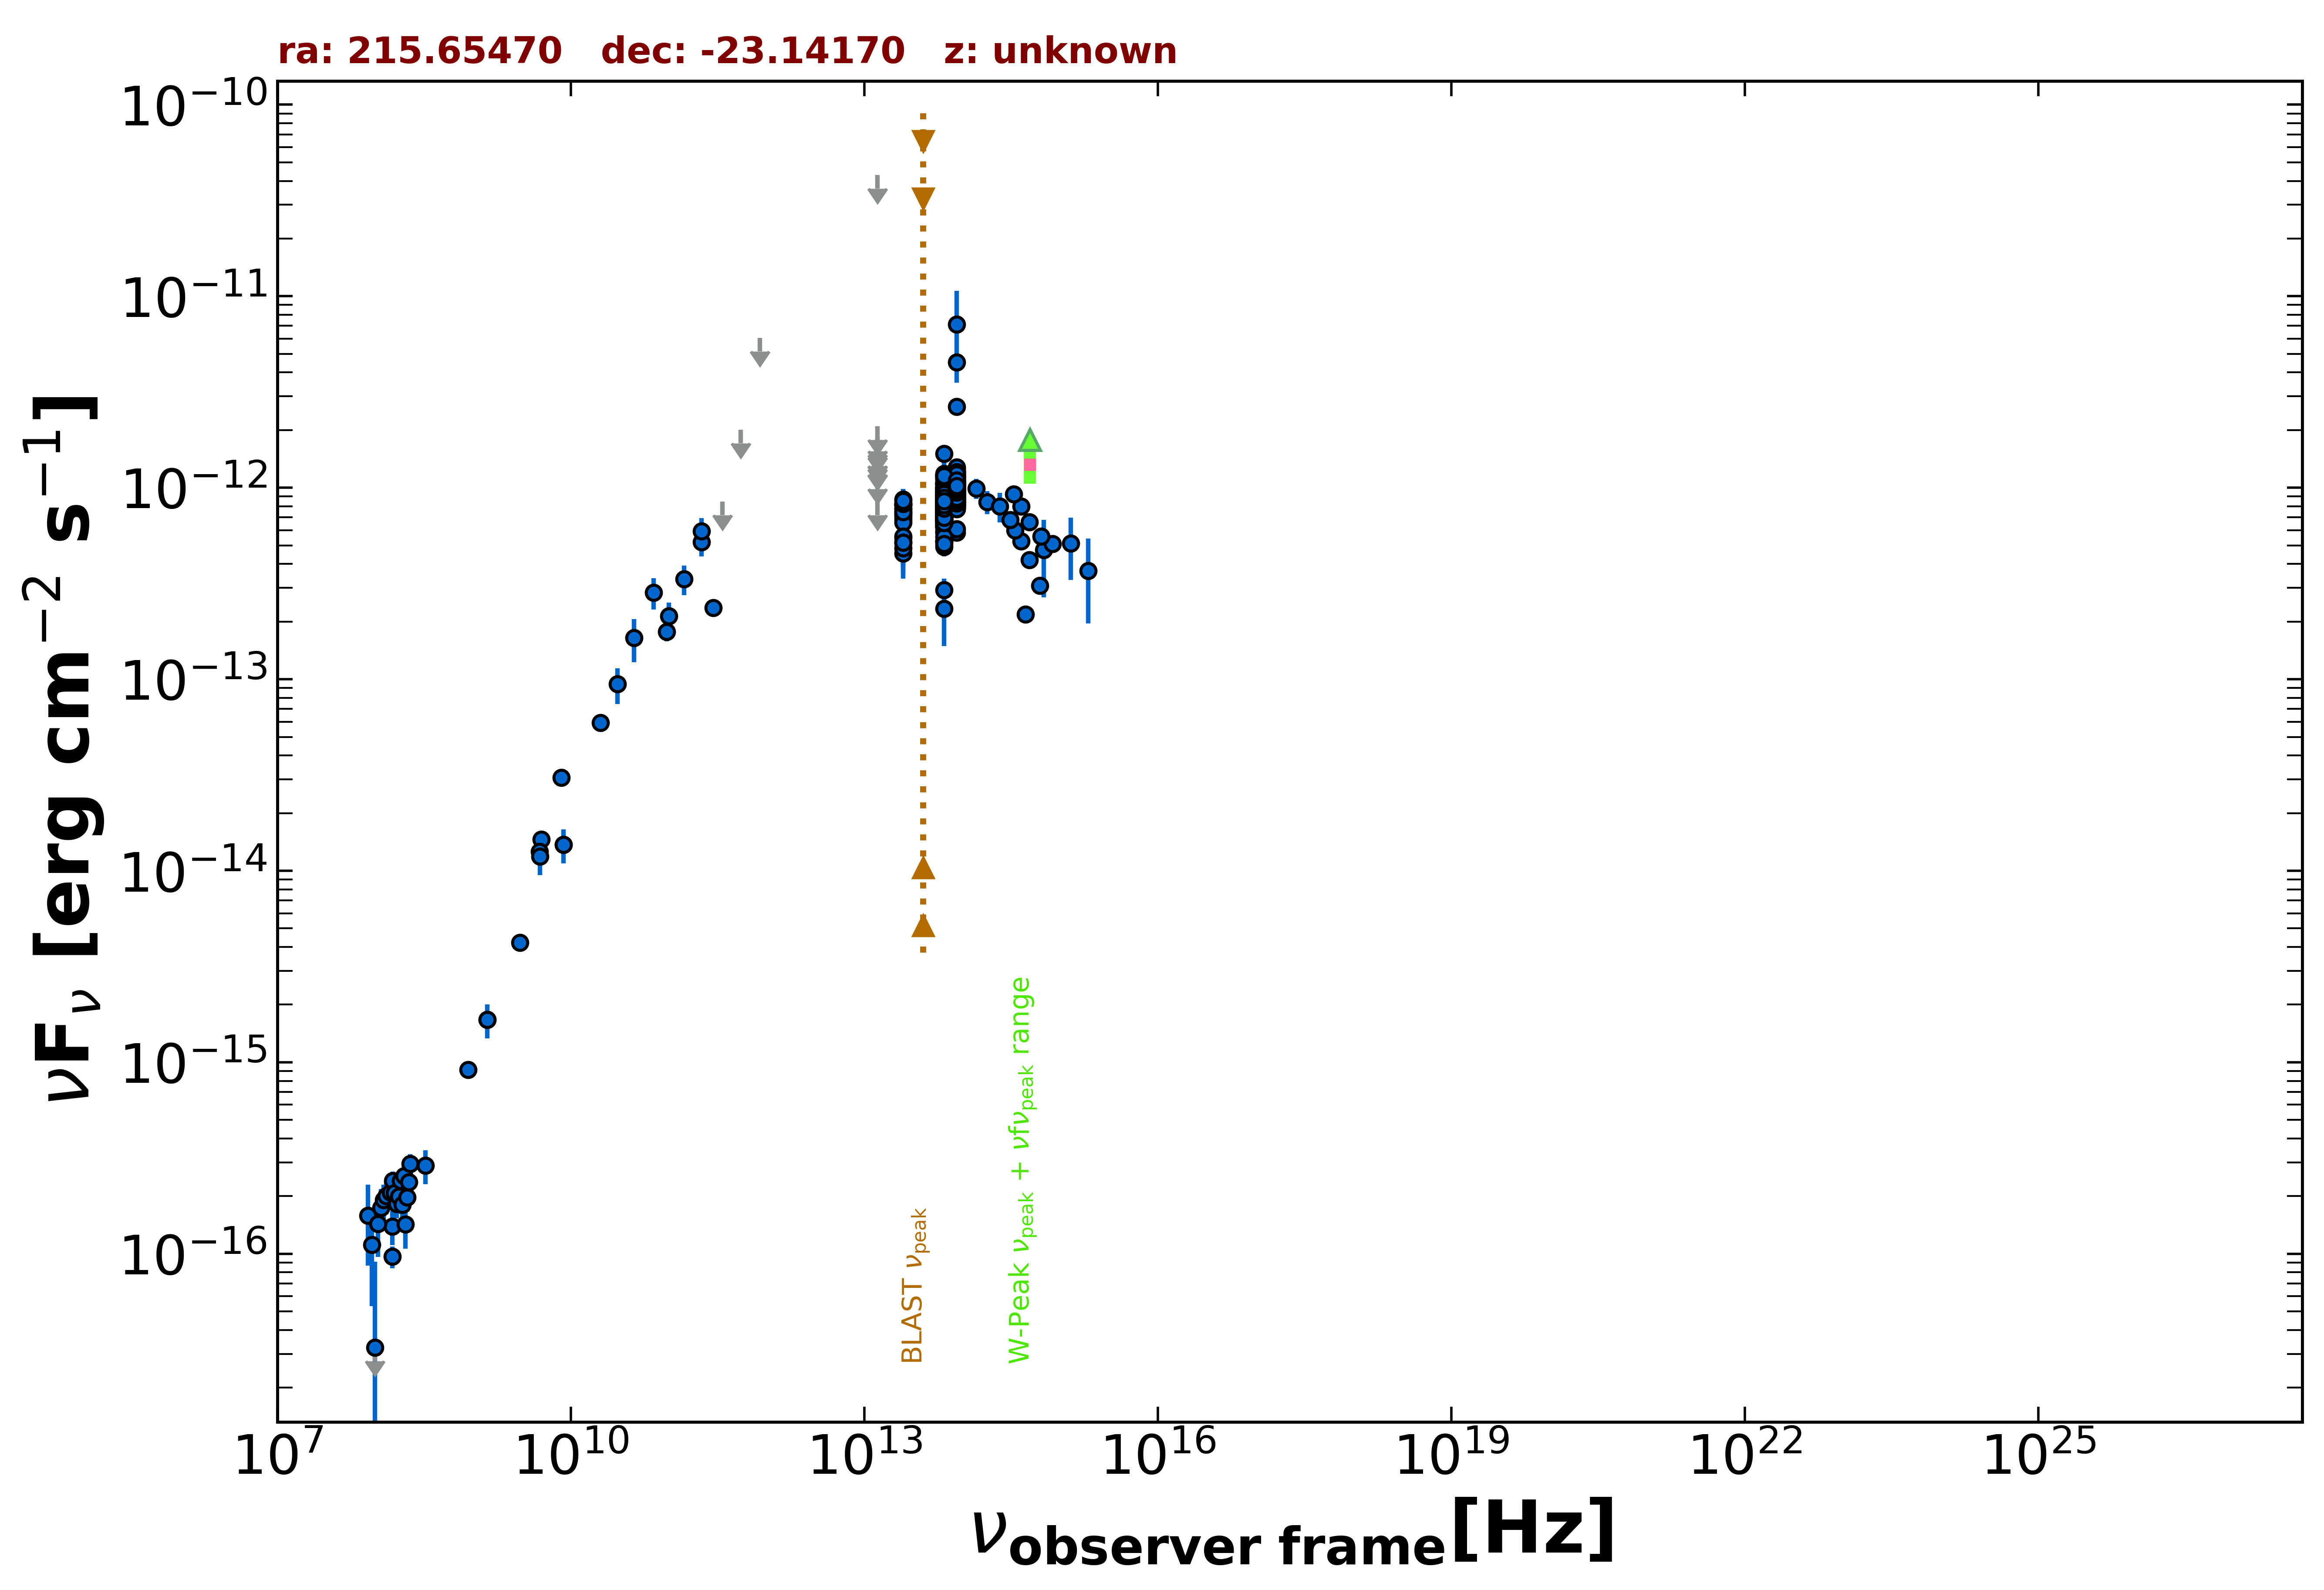

Data behind this chart, as committed beside it:
freq., flux, err_flux, MJD_start, MJD_end, flag, catalog, reference
1.400e+09, 1.672e-15, 5.050e-17, 55000, 55000, , NVSS, Condon et al. 1998  AJ  115  1693
8.870e+08, 9.136e-16, 6.830e-17, 55000, 55000, , RACS, Hale et al. 2021  PASA  38  e058
3.000e+09, 4.214e-15, 2.850e-17, 55000, 55000, , VLASSQL, Gordon et al. 2021  ApJS  255  30
1.500e+08, 9.675e-17, 1.263e-17, 55000, 55000, , TGSS150, Intema et al. 2017  A&A  598  A781
5.000e+09, 1.455e-14, 7.500e-16, 55000, 55000, , AT20G, Murphy et al. 2010  MNRAS  402  2403
8.000e+09, 3.064e-14, 1.600e-15, 55000, 55000, , AT20G, Murphy et al. 2010  MNRAS  402  2403
2.000e+10, 5.920e-14, 4.000e-15, 55000, 55000, , AT20G, Murphy et al. 2010  MNRAS  402  2403
8.400e+09, 1.368e-14, 0.000e+00, 55000, 55000, , CRATES, Healey et al. 2007  ApJS  171  61
4.800e+09, 1.262e-14, 8.150e-16, 55000, 55000, , PMN, Griffith et al. 1993-1996  VizieR  VIII/…
2.850e+11, 2.365e-13, 2.280e-14, 57080, 57080, , ALMA, Bonato et al. 2019  MNRAS  485  1188
9.506e+10, 1.768e-13, 1.900e-14, 57080, 57080, , ALMA, Bonato et al. 2019  MNRAS  485  1188
2.170e+11, 5.194e-13, 8.175e-14, 55000, 55000, , PCCS2217, GHz The Planck Collaboration 2018  A&A  …
3.000e+10, 9.436e-14, 1.993e-14, 55000, 55000, , PCNT, The Planck Collaboration 2018  A&A  619 …
4.400e+10, 1.645e-13, 4.185e-14, 55000, 55000, , PCNT, The Planck Collaboration 2018  A&A  619 …
7.000e+10, 2.841e-13, 5.325e-14, 55000, 55000, , PCNT, The Planck Collaboration 2018  A&A  619 …
1.000e+11, 2.132e-13, 3.850e-14, 55000, 55000, , PCNT, The Planck Collaboration 2018  A&A  619 …
1.430e+11, 3.344e-13, 5.890e-14, 55000, 55000, , PCNT, The Planck Collaboration 2018  A&A  619 …
2.170e+11, 5.941e-13, 9.995e-14, 55000, 55000, , PCNT, The Planck Collaboration 2018  A&A  619 …
3.530e+11, 8.465e-13, 0.000e+00, 55000, 55000, UL, PCNT, The Planck Collaboration 2018  A&A  619 …
5.450e+11, 2.011e-12, 0.000e+00, 55000, 55000, UL, PCNT, The Planck Collaboration 2018  A&A  619 …
8.570e+11, 6.061e-12, 0.000e+00, 55000, 55000, UL, PCNT, The Planck Collaboration 2018  A&A  619 …
1.389e+14, 9.914e-13, 1.197e-13, 55000, 55000, , 2MASS, Skrutskie et al. 2006  AJ  131  1163
1.804e+14, 8.441e-13, 1.177e-13, 55000, 55000, , 2MASS, Skrutskie et al. 2006  AJ  131  1163
2.427e+14, 7.982e-13, 1.397e-13, 55000, 55000, , 2MASS, Skrutskie et al. 2006  AJ  131  1163
8.817e+13, 9.685e-13, 3.550e-15, 55000, 55000, , UNWISE, Schlafly et al. 2019  ApJS  240  30
6.517e+13, 8.231e-13, 4.950e-15, 55000, 55000, , UNWISE, Schlafly et al. 2019  ApJS  240  30
8.817e+13, 1.025e-12, 2.350e-14, 55000, 55000, , WISE, Wright et al. 2010  AJ  140  1868
6.517e+13, 9.407e-13, 2.255e-14, 55000, 55000, , WISE, Wright et al. 2010  AJ  140  1868
2.498e+13, 7.007e-13, 3.940e-14, 55000, 55000, , WISE, Wright et al. 2010  AJ  140  1868
1.363e+13, 8.814e-13, 1.107e-13, 55000, 55000, , WISE, Wright et al. 2010  AJ  140  1868
8.817e+13, 9.147e-13, 4.550e-14, 56691, 56691, , NEOWISE, Mainzer et al. 2014  ApJ  792  30
6.517e+13, 8.044e-13, 5.190e-14, 56691, 56691, , NEOWISE, Mainzer et al. 2014  ApJ  792  30
8.817e+13, 1.047e-12, 3.600e-14, 56691, 56691, , NEOWISE, Mainzer et al. 2014  ApJ  792  30
6.517e+13, 8.563e-13, 5.760e-14, 56691, 56691, , NEOWISE, Mainzer et al. 2014  ApJ  792  30
8.817e+13, 9.248e-13, 4.515e-14, 56691, 56691, , NEOWISE, Mainzer et al. 2014  ApJ  792  30
6.517e+13, 7.555e-13, 9.625e-14, 56691, 56691, , NEOWISE, Mainzer et al. 2014  ApJ  792  30
8.817e+13, 9.368e-13, 3.625e-14, 56690, 56690, , NEOWISE, Mainzer et al. 2014  ApJ  792  30
6.517e+13, 8.860e-13, 4.570e-14, 56690, 56690, , NEOWISE, Mainzer et al. 2014  ApJ  792  30
8.817e+13, 1.106e-12, 3.850e-14, 56691, 56691, , NEOWISE, Mainzer et al. 2014  ApJ  792  30
6.517e+13, 8.795e-13, 5.430e-14, 56691, 56691, , NEOWISE, Mainzer et al. 2014  ApJ  792  30
8.817e+13, 1.062e-12, 4.050e-14, 56691, 56691, , NEOWISE, Mainzer et al. 2014  ApJ  792  30
6.517e+13, 8.836e-13, 7.250e-14, 56691, 56691, , NEOWISE, Mainzer et al. 2014  ApJ  792  30
8.817e+13, 1.019e-12, 3.945e-14, 56691, 56691, , NEOWISE, Mainzer et al. 2014  ApJ  792  30
6.517e+13, 7.774e-13, 5.660e-14, 56691, 56691, , NEOWISE, Mainzer et al. 2014  ApJ  792  30
8.817e+13, 9.937e-13, 3.570e-14, 56691, 56691, , NEOWISE, Mainzer et al. 2014  ApJ  792  30
6.517e+13, 8.926e-13, 5.020e-14, 56691, 56691, , NEOWISE, Mainzer et al. 2014  ApJ  792  30
8.817e+13, 9.675e-13, 4.915e-14, 56690, 56690, , NEOWISE, Mainzer et al. 2014  ApJ  792  30
6.517e+13, 8.376e-13, 4.555e-14, 56690, 56690, , NEOWISE, Mainzer et al. 2014  ApJ  792  30
8.817e+13, 1.004e-12, 3.770e-14, 56691, 56691, , NEOWISE, Mainzer et al. 2014  ApJ  792  30
6.517e+13, 8.563e-13, 4.655e-14, 56691, 56691, , NEOWISE, Mainzer et al. 2014  ApJ  792  30
8.817e+13, 9.729e-13, 3.750e-14, 56691, 56691, , NEOWISE, Mainzer et al. 2014  ApJ  792  30
6.517e+13, 8.975e-13, 4.880e-14, 56691, 56691, , NEOWISE, Mainzer et al. 2014  ApJ  792  30
8.817e+13, 1.013e-12, 3.725e-14, 56691, 56691, , NEOWISE, Mainzer et al. 2014  ApJ  792  30
6.517e+13, 8.723e-13, 6.190e-14, 56691, 56691, , NEOWISE, Mainzer et al. 2014  ApJ  792  30
8.817e+13, 9.937e-13, 3.850e-14, 56691, 56691, , NEOWISE, Mainzer et al. 2014  ApJ  792  30
6.517e+13, 8.415e-13, 5.660e-14, 56691, 56691, , NEOWISE, Mainzer et al. 2014  ApJ  792  30
8.817e+13, 1.030e-12, 4.575e-14, 57420, 57420, , NEOWISE, Mainzer et al. 2014  ApJ  792  30
6.517e+13, 7.397e-13, 5.320e-14, 57420, 57420, , NEOWISE, Mainzer et al. 2014  ApJ  792  30
8.817e+13, 9.197e-13, 3.810e-14, 57420, 57420, , NEOWISE, Mainzer et al. 2014  ApJ  792  30
6.517e+13, 6.360e-13, 5.630e-14, 57420, 57420, , NEOWISE, Mainzer et al. 2014  ApJ  792  30
... 586 more rows
